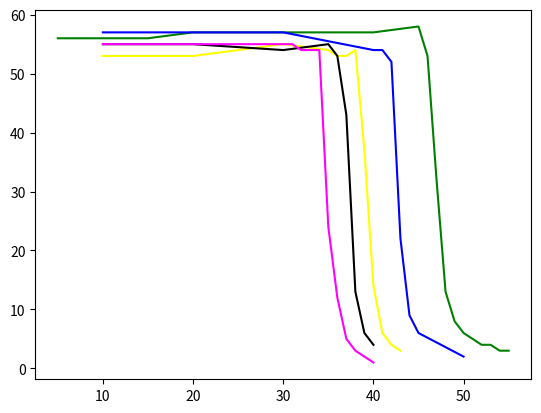

Source code (Python):
import numpy as np
import matplotlib.pyplot as plt


V = [71, 60, 50, 45, 40]

K = 3.5 * 10**-2 # Т/А
r_a = 12 #mm

# mA
I_anod = [[56, 56, 56, 57, 57, 57, 57, 57, 58, 53, 32, 13,  8,  6,  5,  4,  4,  3,  3],
          [57, 57, 57, 54, 54, 52, 22,  9,  6,  2],
          [53, 53, 55, 54, 53, 53, 54, 37, 14,  6,  4,  3],
          [55, 55, 54, 55, 53, 43, 13,  6,  4],
          [55, 55, 55, 55, 54, 54, 54, 24, 12,  5,  3,  2,  1]
          ]
I_solen = [[5, 10, 15, 20, 25, 30, 35, 40, 45, 46, 47, 48, 49, 50, 51, 52, 53, 54, 55],
           [10, 20, 30, 40, 41, 42, 43, 44, 45, 50],
          [10, 20, 30, 35, 36, 37, 38, 39, 40, 41, 42, 43],
          [10, 20, 30, 35, 36, 37, 38, 39, 40],
          [10, 20, 30, 31, 32, 33, 34, 35, 36, 37, 38, 39, 40]
          ]
#in something (should be scaled later) 0.3 amps * x / 75

plt.plot (I_solen[0], I_anod[0], color = "green")
plt.plot (I_solen[1], I_anod[1], color = "blue")
plt.plot (I_solen[2], I_anod[2], color = "yellow")
plt.plot (I_solen[3], I_anod[3], color = "black")
plt.plot (I_solen[4], I_anod[4], color = "magenta")